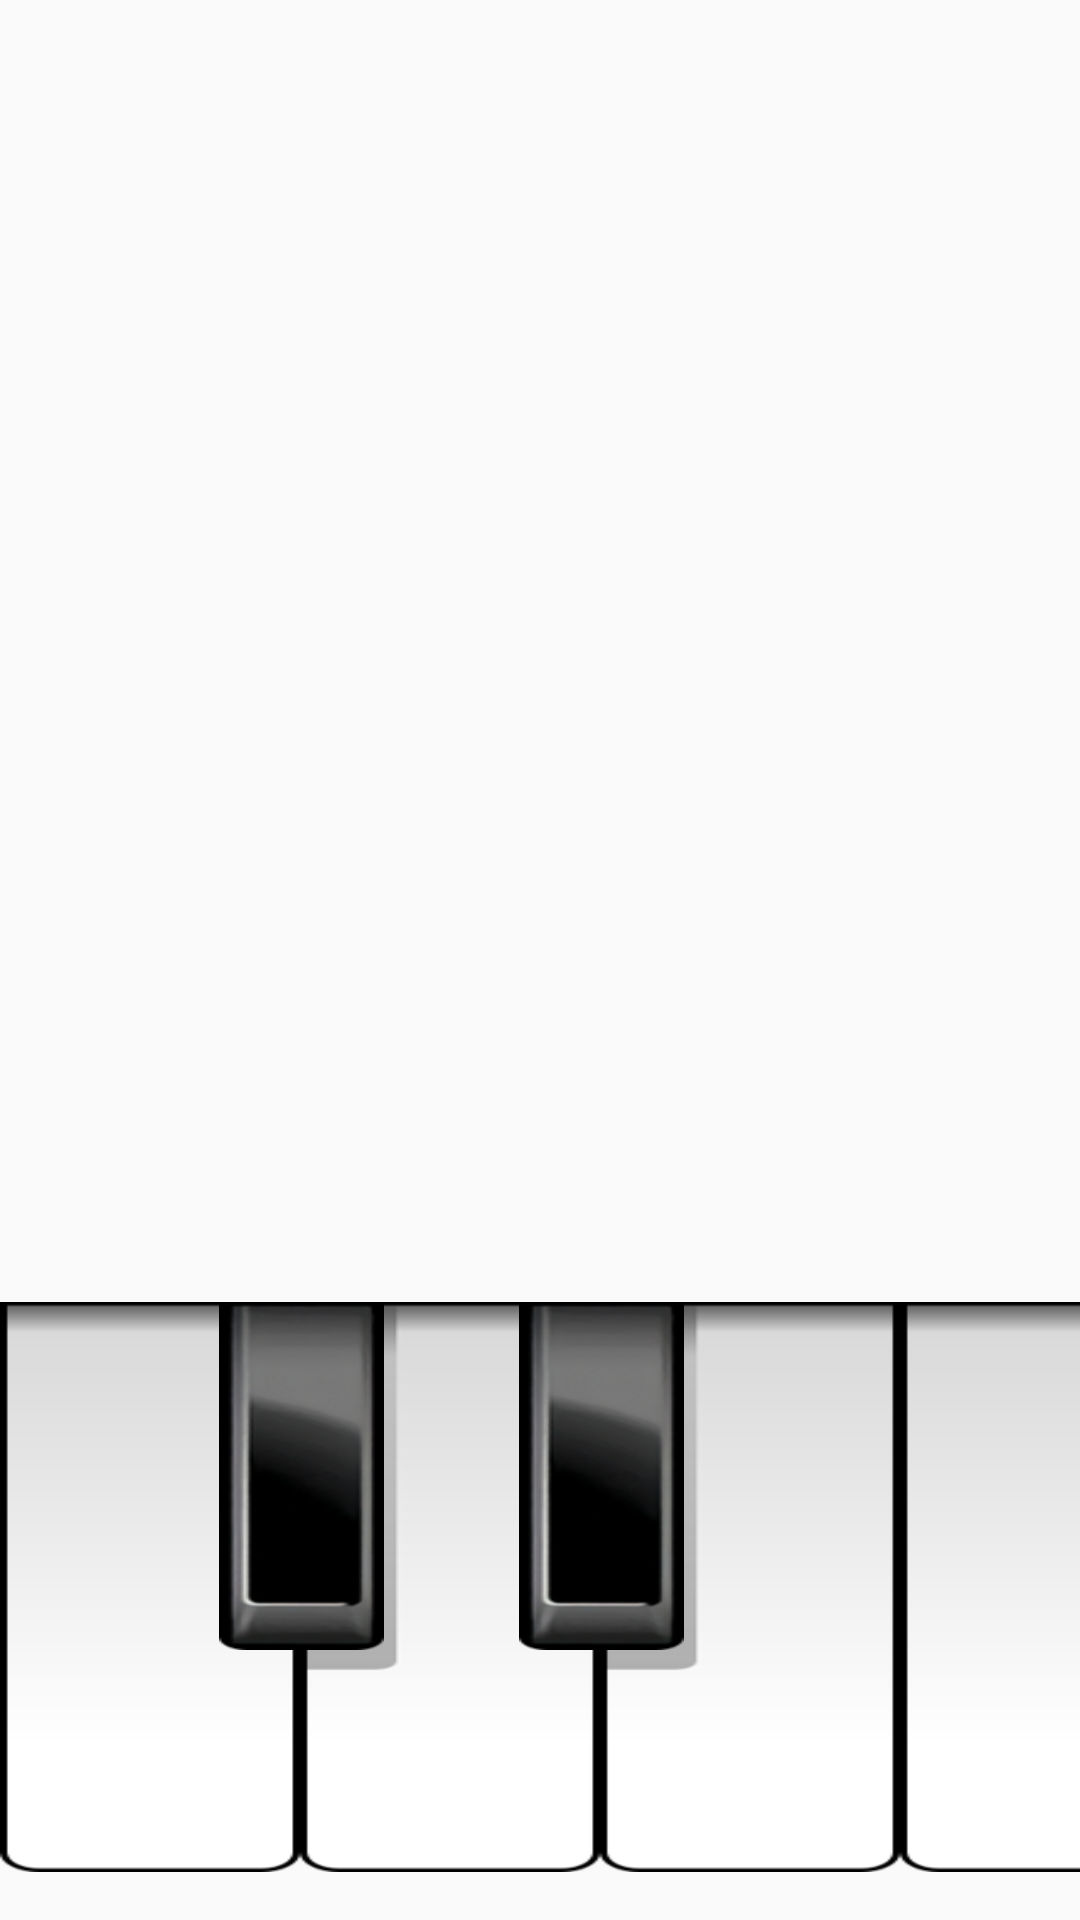

The Android layout XML behind this screen, and the referenced resources:
<!-- AndroidManifest.xml: application theme AppTheme.NoActionBar -->
<!-- res/layout/layout_keyboard.xml -->
<?xml version="1.0" encoding="utf-8"?>
<android.support.constraint.ConstraintLayout xmlns:android="http://schemas.android.com/apk/res/android"
    android:layout_width="match_parent"
    android:layout_height="wrap_content"
    xmlns:app="http://schemas.android.com/apk/res-auto">

    <ImageButton
        android:id="@+id/key_0"
        android:layout_width="100dp"
        android:layout_height="0dp"
        android:layout_marginBottom="16dp"
        android:layout_marginStart="0dp"
        android:background="@android:color/transparent"
        android:scaleType="fitXY"
        app:layout_constraintBottom_toBottomOf="parent"
        app:layout_constraintDimensionRatio="1:1.9"
        app:layout_constraintStart_toStartOf="parent"
        app:srcCompat="@drawable/white_keyboard_selector"
         />

    <ImageButton
        android:id="@+id/key_2"
        android:layout_width="100dp"
        android:layout_height="0dp"
        app:layout_constraintDimensionRatio="1:1.9"
        android:background="@android:color/transparent"
        android:scaleType="fitXY"
        app:layout_constraintStart_toEndOf="@+id/key_0"
        app:layout_constraintTop_toTopOf="@+id/key_0"
        app:srcCompat="@drawable/white_shadow_keyboard_selector" />

    <ImageButton
        android:id="@+id/key_4"
        android:layout_width="100dp"
        android:layout_height="0dp"
        app:layout_constraintDimensionRatio="1:1.9"
        android:background="@android:color/transparent"
        android:scaleType="fitXY"
        app:layout_constraintStart_toEndOf="@+id/key_2"
        app:layout_constraintTop_toTopOf="@+id/key_2"
        app:srcCompat="@drawable/white_shadow_keyboard_selector" />

    <ImageButton
        android:id="@+id/key_5"
        android:layout_width="100dp"
        android:layout_height="0dp"
        app:layout_constraintDimensionRatio="1:1.9"
        android:background="@android:color/transparent"
        android:scaleType="fitXY"
        app:layout_constraintStart_toEndOf="@+id/key_4"
        app:layout_constraintTop_toTopOf="@+id/key_4"
        app:srcCompat="@drawable/white_keyboard_selector"
         />

    <ImageButton
        android:id="@+id/key_7"
        android:layout_width="100dp"
        android:layout_height="0dp"
        app:layout_constraintDimensionRatio="1:1.9"
        android:background="@android:color/transparent"
        android:scaleType="fitXY"
        app:layout_constraintStart_toEndOf="@+id/key_5"
        app:layout_constraintTop_toTopOf="@+id/key_5"
        app:srcCompat="@drawable/white_shadow_keyboard_selector" />

    <ImageButton
        android:id="@+id/key_9"
        android:layout_width="100dp"
        android:layout_height="0dp"
        app:layout_constraintDimensionRatio="1:1.9"
        android:background="@android:color/transparent"
        android:scaleType="fitXY"
        app:layout_constraintStart_toEndOf="@+id/key_7"
        app:layout_constraintTop_toTopOf="@+id/key_7"
        app:srcCompat="@drawable/white_shadow_keyboard_selector" />

    <ImageButton
        android:id="@+id/key_11"
        android:layout_width="100dp"
        android:layout_height="0dp"
        app:layout_constraintDimensionRatio="1:1.9"
        android:background="@android:color/transparent"
        android:scaleType="fitXY"
        app:layout_constraintStart_toEndOf="@+id/key_9"
        app:layout_constraintTop_toTopOf="@+id/key_9"
        app:srcCompat="@drawable/white_shadow_keyboard_selector"  />

    <ImageButton
        android:id="@+id/key_1"
        android:layout_width="55dp"
        android:layout_height="0dp"
        android:layout_marginEnd="72dp"
        android:background="@android:color/transparent"
        android:scaleType="fitXY"
        app:layout_constraintDimensionRatio="0.9:1.9"
        app:layout_constraintEnd_toEndOf="@+id/key_2"
        app:layout_constraintTop_toTopOf="@+id/key_0"
        app:srcCompat="@drawable/black_keyboard_selector"  />

    <ImageButton
        android:id="@+id/key_3"
        android:layout_width="55dp"
        android:layout_height="0dp"
        android:layout_marginEnd="72dp"
        android:background="@android:color/transparent"
        android:scaleType="fitXY"
        app:layout_constraintDimensionRatio="0.9:1.9"
        app:layout_constraintTop_toTopOf="@+id/key_2"
        app:layout_constraintEnd_toEndOf="@+id/key_4"
        app:srcCompat="@drawable/black_keyboard_selector"/>

    <ImageButton
        android:id="@+id/key_6"
        android:layout_width="55dp"
        android:layout_height="0dp"
        android:layout_marginEnd="72dp"
        android:background="@android:color/transparent"
        android:scaleType="fitXY"
        app:layout_constraintDimensionRatio="0.9:1.9"
        app:layout_constraintTop_toTopOf="@+id/key_5"
        app:layout_constraintEnd_toEndOf="@+id/key_7"
        app:srcCompat="@drawable/black_keyboard_selector" />

    <ImageButton
        android:id="@+id/key_8"
        android:layout_width="55dp"
        android:layout_height="0dp"
        android:layout_marginEnd="72dp"
        android:background="@android:color/transparent"
        android:scaleType="fitXY"
        app:layout_constraintDimensionRatio="0.9:1.9"
        app:layout_constraintTop_toTopOf="@+id/key_7"
        app:layout_constraintEnd_toEndOf="@+id/key_9"
        app:srcCompat="@drawable/black_keyboard_selector"/>

    <ImageButton
        android:id="@+id/key_10"
        android:layout_width="55dp"
        android:layout_height="0dp"
        android:layout_marginEnd="72dp"
        android:background="@android:color/transparent"
        android:scaleType="fitXY"
        app:layout_constraintDimensionRatio="0.9:1.9"
        app:layout_constraintTop_toTopOf="@+id/key_9"
        app:layout_constraintEnd_toEndOf="@+id/key_11"
        app:srcCompat="@drawable/black_keyboard_selector" />


</android.support.constraint.ConstraintLayout>
<!-- resources referenced by this layout -->
<resources>
  <!-- drawable black_keyboard_selector (drawable) -->
  <?xml version="1.0" encoding="utf-8"?>
  <selector xmlns:android="http://schemas.android.com/apk/res/android">
  
      <item android:state_pressed="true" android:drawable="@drawable/pressed_black_keyboard"/>
  
      <item android:state_pressed="false" android:drawable="@drawable/black_keyboard"/>
  </selector>
  <!-- drawable white_keyboard_selector (drawable) -->
  <?xml version="1.0" encoding="utf-8"?>
  <selector xmlns:android="http://schemas.android.com/apk/res/android">
  
      <item android:state_pressed="true" android:drawable="@drawable/pressed_white_keyboard"/>
  
      <item android:state_pressed="false" android:drawable="@drawable/white_keyboard"/>
  
  </selector>
  <!-- drawable white_shadow_keyboard_selector (drawable) -->
  <?xml version="1.0" encoding="utf-8"?>
  <selector xmlns:android="http://schemas.android.com/apk/res/android">
  
      <item android:state_pressed="true" android:drawable="@drawable/pressed_white_shadow_keyboard"/>
  
      <item android:state_pressed="false" android:drawable="@drawable/white_shadow_keyboard"/>
  </selector>
  <style name="AppTheme.NoActionBar">
          <item name="windowActionBar">false</item>
          <item name="windowNoTitle">true</item>
      </style>
  <!-- drawable pressed_black_keyboard: png bitmap (drawable, 22176 bytes) -->
  <!-- drawable black_keyboard: png bitmap (drawable, 25171 bytes) -->
  <!-- drawable pressed_white_keyboard: png bitmap (drawable, 18006 bytes) -->
  <!-- drawable white_keyboard: png bitmap (drawable, 2471 bytes) -->
  <!-- drawable pressed_white_shadow_keyboard: png bitmap (drawable, 16974 bytes) -->
  <!-- drawable white_shadow_keyboard: png bitmap (drawable, 4494 bytes) -->
</resources>
